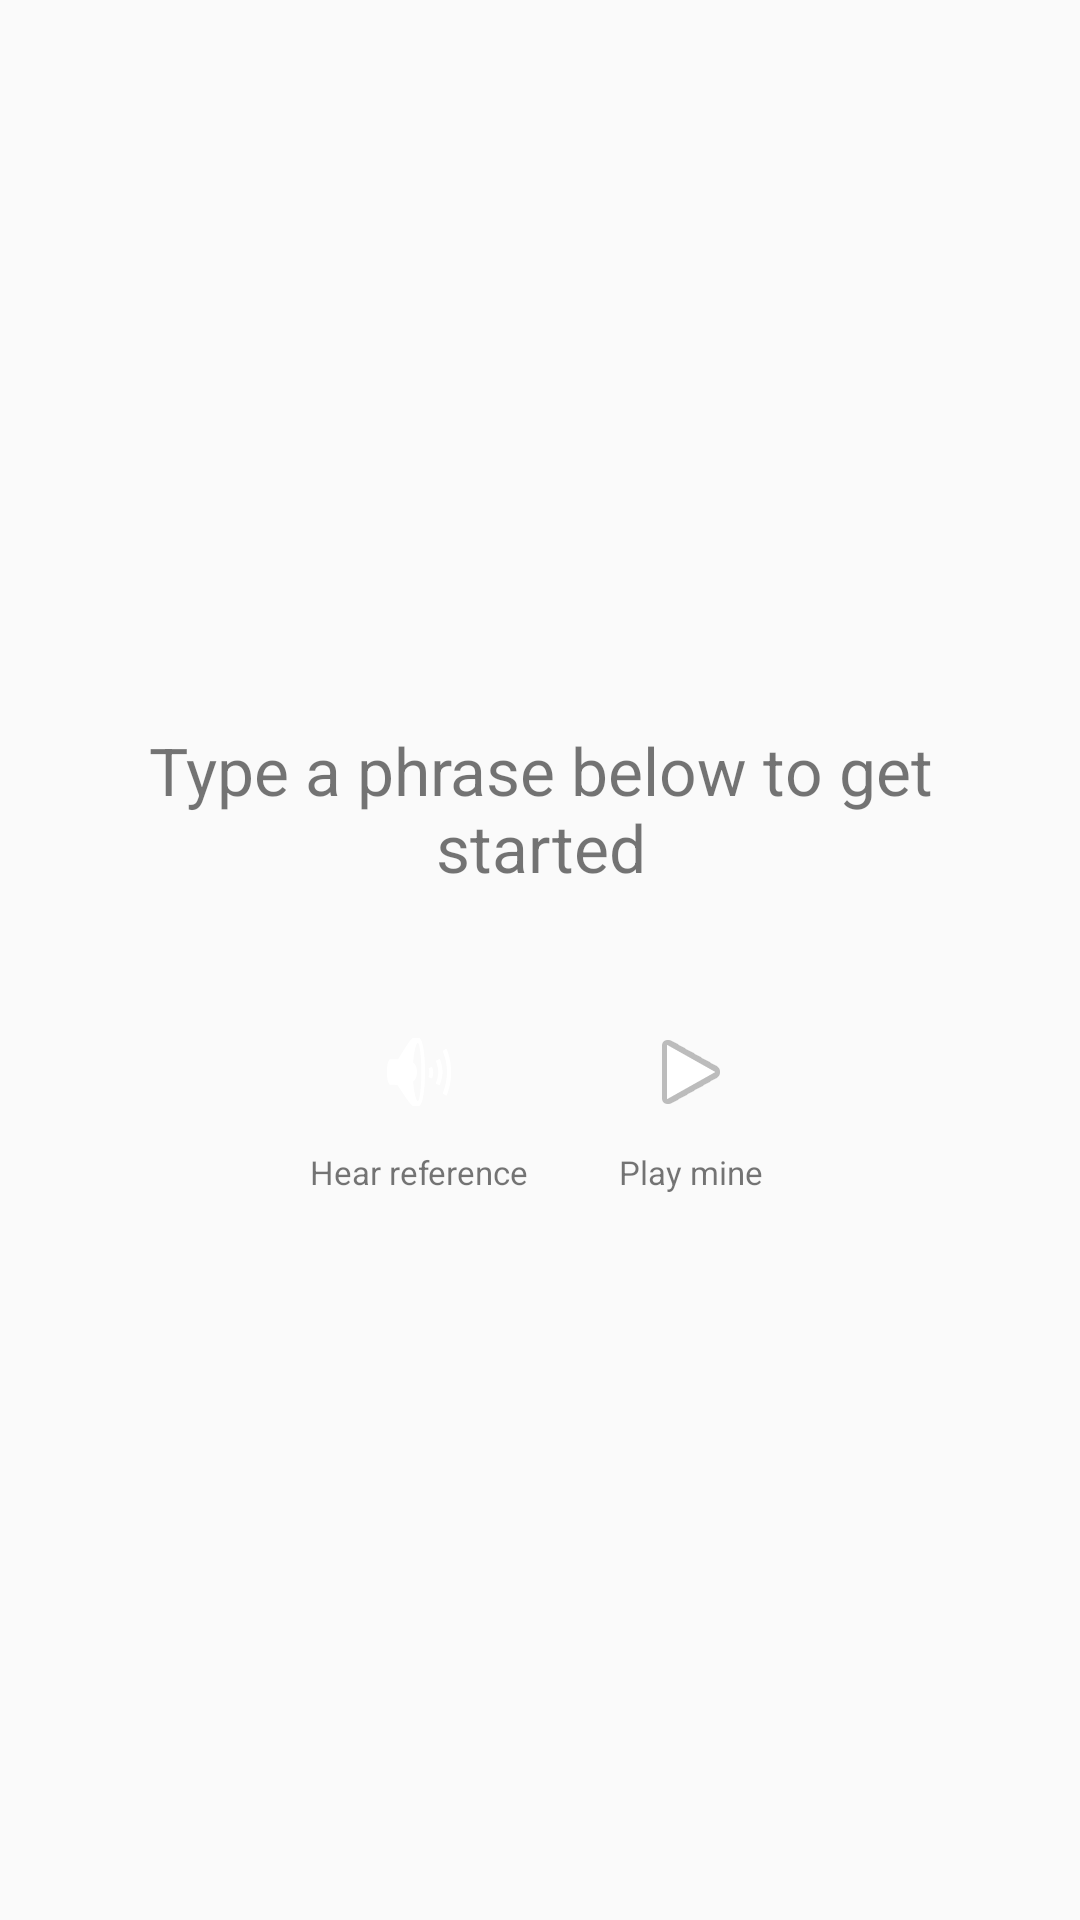

Write the Android layout XML for this screen, with the resource values it uses.
<!-- AndroidManifest.xml: application theme Theme.RetroidTranslator -->
<!-- res/layout/view_practice_flex_viewing.xml -->
<?xml version="1.0" encoding="utf-8"?>
<ScrollView xmlns:android="http://schemas.android.com/apk/res/android"
    android:layout_width="match_parent"
    android:layout_height="match_parent"
    android:fillViewport="true">

    <LinearLayout
        android:layout_width="match_parent"
        android:layout_height="match_parent"
        android:orientation="vertical"
        android:gravity="center"
        android:padding="20dp">

        <TextView
            android:id="@+id/textFlexPracticePhrase"
            android:layout_width="match_parent"
            android:layout_height="wrap_content"
            android:gravity="center"
            android:textSize="22sp"
            android:text="Type a phrase below to get started" />

        <TextView
            android:id="@+id/textFlexPracticeStatus"
            android:layout_width="match_parent"
            android:layout_height="wrap_content"
            android:layout_marginTop="6dp"
            android:gravity="center"
            android:textSize="12sp"
            android:textStyle="italic" />

        <LinearLayout
            android:layout_width="wrap_content"
            android:layout_height="wrap_content"
            android:orientation="horizontal"
            android:layout_marginTop="12dp"
            android:gravity="center">

            <LinearLayout
                android:layout_width="wrap_content"
                android:layout_height="wrap_content"
                android:orientation="vertical"
                android:gravity="center">

                <ImageButton
                    android:id="@+id/btnFlexPracticeHear"
                    android:layout_width="52dp"
                    android:layout_height="52dp"
                    android:background="?attr/selectableItemBackgroundBorderless"
                    android:contentDescription="Hear reference pronunciation"
                    android:src="@android:drawable/ic_lock_silent_mode_off" />

                <TextView
                    android:layout_width="wrap_content"
                    android:layout_height="wrap_content"
                    android:text="Hear reference"
                    android:textSize="11sp" />
            </LinearLayout>

            <LinearLayout
                android:layout_width="wrap_content"
                android:layout_height="wrap_content"
                android:orientation="vertical"
                android:gravity="center"
                android:layout_marginStart="28dp">

                <ImageButton
                    android:id="@+id/btnFlexPracticePlay"
                    android:layout_width="52dp"
                    android:layout_height="52dp"
                    android:background="?attr/selectableItemBackgroundBorderless"
                    android:contentDescription="Play my last attempt"
                    android:enabled="false"
                    android:src="@android:drawable/ic_media_play" />

                <TextView
                    android:layout_width="wrap_content"
                    android:layout_height="wrap_content"
                    android:text="Play mine"
                    android:textSize="11sp" />
            </LinearLayout>
        </LinearLayout>
    </LinearLayout>
</ScrollView>
<!-- resources referenced by this layout -->
<resources>
  <style name="Theme.RetroidTranslator" parent="Theme.MaterialComponents.DayNight.NoActionBar">
          <item name="colorPrimary">@color/colorPrimary</item>
          <item name="colorPrimaryDark">@color/colorPrimaryDark</item>
          <item name="colorAccent">@color/colorAccent</item>
          <item name="android:windowBackground">@color/background_light</item>
      </style>
  <color name="colorPrimary">#1565C0</color>
  <color name="colorPrimaryDark">#0D47A1</color>
  <color name="colorAccent">#FF6F00</color>
  <color name="background_light">#FAFAFA</color>
</resources>
